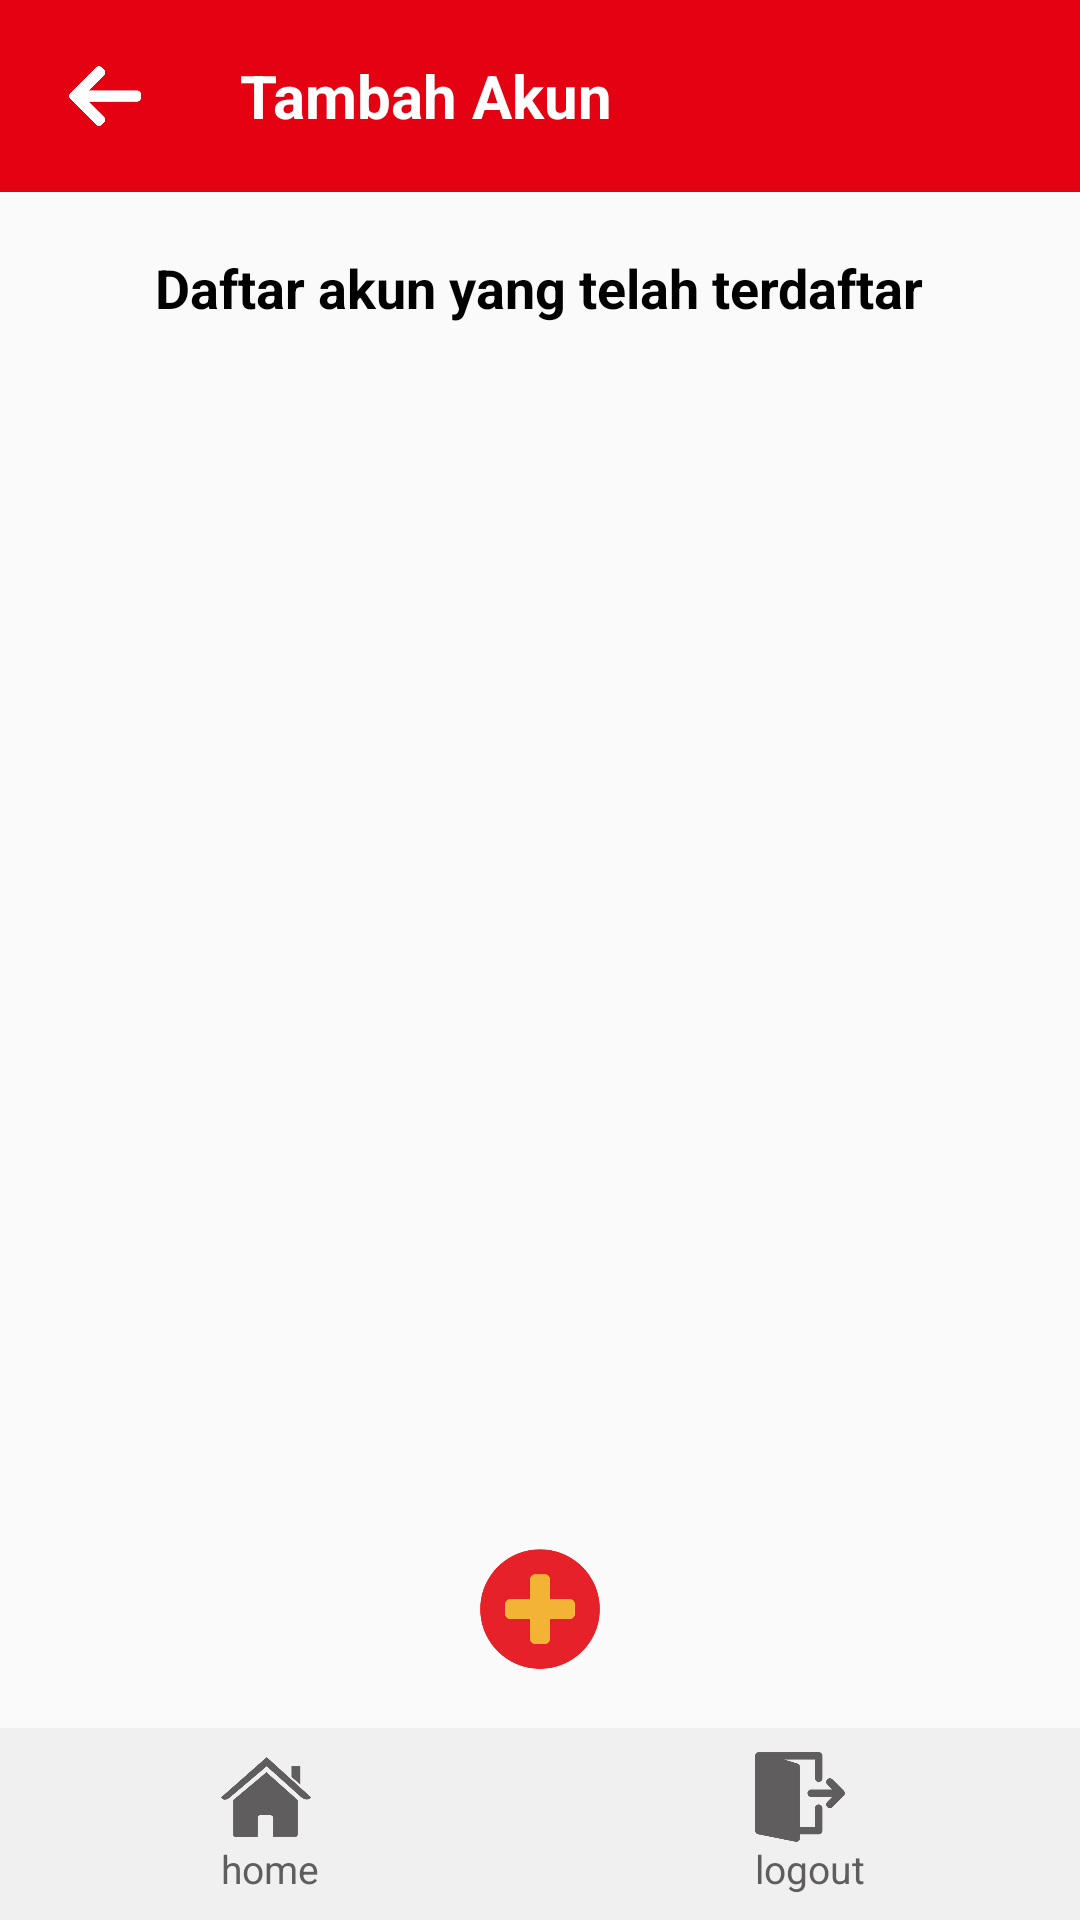

Produce the Android XML layout that renders to this screen, including the resource entries it uses.
<!-- AndroidManifest.xml: application theme AppTheme -->
<!-- res/layout/activity_main_tambah_akun.xml -->
<?xml version="1.0" encoding="utf-8"?>
<RelativeLayout xmlns:android="http://schemas.android.com/apk/res/android"
    xmlns:app="http://schemas.android.com/apk/res-auto"
    xmlns:tools="http://schemas.android.com/tools"
    android:layout_width="match_parent"
    android:layout_height="match_parent"
    tools:context="gmedia.net.id.semargres2018merchant.NavTambahUser.MainTambahAkun">

    <LinearLayout
        android:layout_width="match_parent"
        android:layout_height="match_parent"
        android:orientation="vertical"
        android:weightSum="20">

        <LinearLayout
            android:layout_width="match_parent"
            android:layout_height="0dp"
            android:layout_weight="2"
            android:background="#e40112"
            android:orientation="horizontal">

            <RelativeLayout
                android:id="@+id/back"
                android:layout_width="50dp"
                android:layout_height="match_parent"
                android:layout_marginLeft="10dp">

                <ImageView
                    android:layout_width="24dp"
                    android:layout_height="24dp"
                    android:layout_centerInParent="true"
                    android:src="@drawable/back" />
            </RelativeLayout>

            <RelativeLayout
                android:layout_width="match_parent"
                android:layout_height="match_parent">

                <TextView
                    android:layout_width="wrap_content"
                    android:layout_height="wrap_content"
                    android:layout_centerVertical="true"
                    android:layout_marginLeft="20dp"
                    android:text="Tambah Akun"
                    android:textColor="#FFFFFF"
                    android:textSize="20dp"
                    android:textStyle="bold" />
            </RelativeLayout>

        </LinearLayout>

        <LinearLayout
            android:layout_width="match_parent"
            android:layout_height="0dp"
            android:layout_weight="16"
            android:orientation="horizontal"
            android:weightSum="6">

            <LinearLayout
                android:layout_width="0dp"
                android:layout_height="match_parent"
                android:layout_weight="0.5" />

            <LinearLayout
                android:layout_width="0dp"
                android:layout_height="match_parent"
                android:layout_weight="5"
                android:orientation="vertical"
                android:weightSum="13">

                <LinearLayout
                    android:layout_width="match_parent"
                    android:layout_height="0dp"
                    android:layout_weight="0.5" />

                <LinearLayout
                    android:layout_width="match_parent"
                    android:layout_height="0dp"
                    android:layout_weight="1.5"
                    android:gravity="center_horizontal"
                    android:orientation="vertical">

                    <TextView
                        android:layout_width="wrap_content"
                        android:layout_height="wrap_content"
                        android:text="Daftar akun yang telah terdaftar"
                        android:textColor="#000000"
                        android:textSize="18dp"
                        android:textStyle="bold" />
                </LinearLayout>
                <android.support.v7.widget.RecyclerView
                    android:id="@+id/rv_akun"
                    android:layout_width="match_parent"
                    android:layout_weight="9"
                    android:layout_height="0dp">

                </android.support.v7.widget.RecyclerView>

                <RelativeLayout
                    android:layout_width="match_parent"
                    android:layout_height="0dp"
                    android:layout_weight="2">

                    <ImageView
                        android:id="@+id/iv_tambah_akun"
                        android:layout_width="40dp"
                        android:layout_height="40dp"
                        android:layout_centerInParent="true"
                        android:src="@drawable/tambah_promo" />

                </RelativeLayout>
            </LinearLayout>

            <LinearLayout
                android:layout_width="0dp"
                android:layout_height="match_parent"
                android:layout_weight="0.5" />

        </LinearLayout>


        <LinearLayout
            android:layout_width="match_parent"
            android:layout_height="0dp"
            android:layout_alignParentBottom="true"
            android:layout_weight="2"
            android:background="#f0f0f0"
            android:orientation="horizontal"
            android:weightSum="2">

            <LinearLayout
                android:layout_width="0dp"
                android:layout_height="match_parent"
                android:layout_weight="1"
                android:clickable="true"
                android:orientation="horizontal"
                android:weightSum="3">

                <LinearLayout
                    android:layout_width="0dp"
                    android:layout_height="match_parent"
                    android:layout_weight="1" />

                <RelativeLayout
                    android:id="@+id/btnHomeCreatePromo"
                    android:layout_width="0dp"
                    android:layout_height="match_parent"
                    android:layout_weight="1"
                    android:clickable="true">

                    <LinearLayout
                        android:layout_width="wrap_content"
                        android:layout_height="wrap_content"
                        android:layout_centerInParent="true"
                        android:orientation="vertical">

                        <ImageView
                            android:id="@+id/gambarHome"
                            android:layout_width="@dimen/gambarTombolUtama"
                            android:layout_height="@dimen/gambarTombolUtama"
                            android:src="@drawable/home_grey" />

                        <TextView
                            android:id="@+id/textGambarHome"
                            android:layout_width="wrap_content"
                            android:layout_height="wrap_content"
                            android:text="home"
                            android:textColor="#FF5F5D5D"
                            android:textSize="@dimen/textTombolUtama" />
                    </LinearLayout>
                </RelativeLayout>

                <LinearLayout
                    android:layout_width="0dp"
                    android:layout_height="match_parent"
                    android:layout_weight="1" />
            </LinearLayout>

            <LinearLayout
                android:layout_width="0dp"
                android:layout_height="match_parent"
                android:layout_weight="1"
                android:clickable="true"
                android:orientation="horizontal"
                android:weightSum="3">

                <LinearLayout
                    android:layout_width="0dp"
                    android:layout_height="match_parent"
                    android:layout_weight="1" />

                <RelativeLayout
                    android:id="@+id/btnLogout"
                    android:layout_width="0dp"
                    android:layout_height="match_parent"
                    android:layout_weight="1"
                    android:clickable="true">

                    <LinearLayout
                        android:layout_width="wrap_content"
                        android:layout_height="wrap_content"
                        android:layout_centerInParent="true"
                        android:orientation="vertical">

                        <ImageView
                            android:id="@+id/gambarLogout"
                            android:layout_width="@dimen/gambarTombolUtama"
                            android:layout_height="@dimen/gambarTombolUtama"
                            android:src="@drawable/logout_grey" />

                        <TextView
                            android:id="@+id/textGambarLogout"
                            android:layout_width="wrap_content"
                            android:layout_height="wrap_content"
                            android:text="logout"
                            android:textColor="#FF5F5D5D"
                            android:textSize="@dimen/textTombolUtama" />
                    </LinearLayout>
                </RelativeLayout>

                <LinearLayout
                    android:layout_width="0dp"
                    android:layout_height="match_parent"
                    android:layout_weight="1" />
            </LinearLayout>
        </LinearLayout>
    </LinearLayout>

</RelativeLayout>
<!-- resources referenced by this layout -->
<resources>
  <dimen name="gambarTombolUtama">30dp</dimen>
  <dimen name="textTombolUtama">13dp</dimen>
  <!-- drawable back: png bitmap (drawable-hdpi, 5430 bytes) -->
  <!-- drawable home_grey: png bitmap (drawable-hdpi, 11045 bytes) -->
  <!-- drawable logout_grey: png bitmap (drawable-hdpi, 7416 bytes) -->
  <!-- drawable tambah_promo: png bitmap (drawable-hdpi, 10190 bytes) -->
  <style name="AppTheme" parent="Theme.AppCompat.Light.DarkActionBar">
          
          <item name="colorPrimary">@color/colorPrimary</item>
          <item name="colorPrimaryDark">@color/colorPrimaryDark</item>
          <item name="colorAccent">@color/colorAccent</item>
      </style>
  <color name="colorPrimary">#3F51B5</color>
  <color name="colorPrimaryDark">#303F9F</color>
  <color name="colorAccent">#d4272d</color>
</resources>
